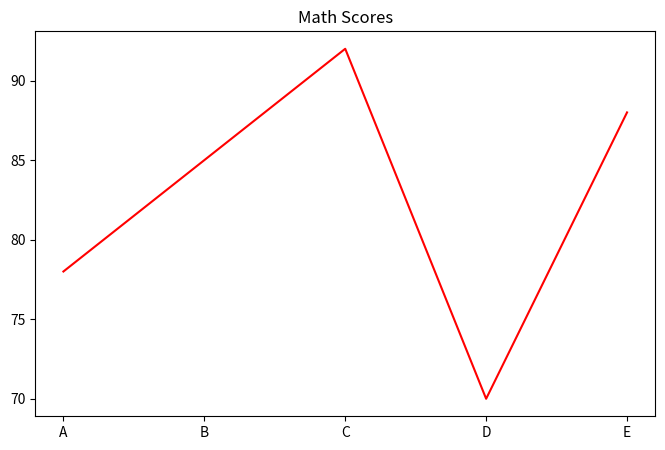

Recreate this plot in Python.
import matplotlib.pyplot as plt

students = ["A", "B", "C", "D", "E"]

math_marks = [78, 85, 92, 70, 88]
science_marks = [80, 82, 95, 68, 90]

plt.figure(figsize=(8, 5))

# Customize appearance
plt.plot(
    students,
    math_marks,
    color="red"
    )

plt.title("Math Scores")
plt.show()
